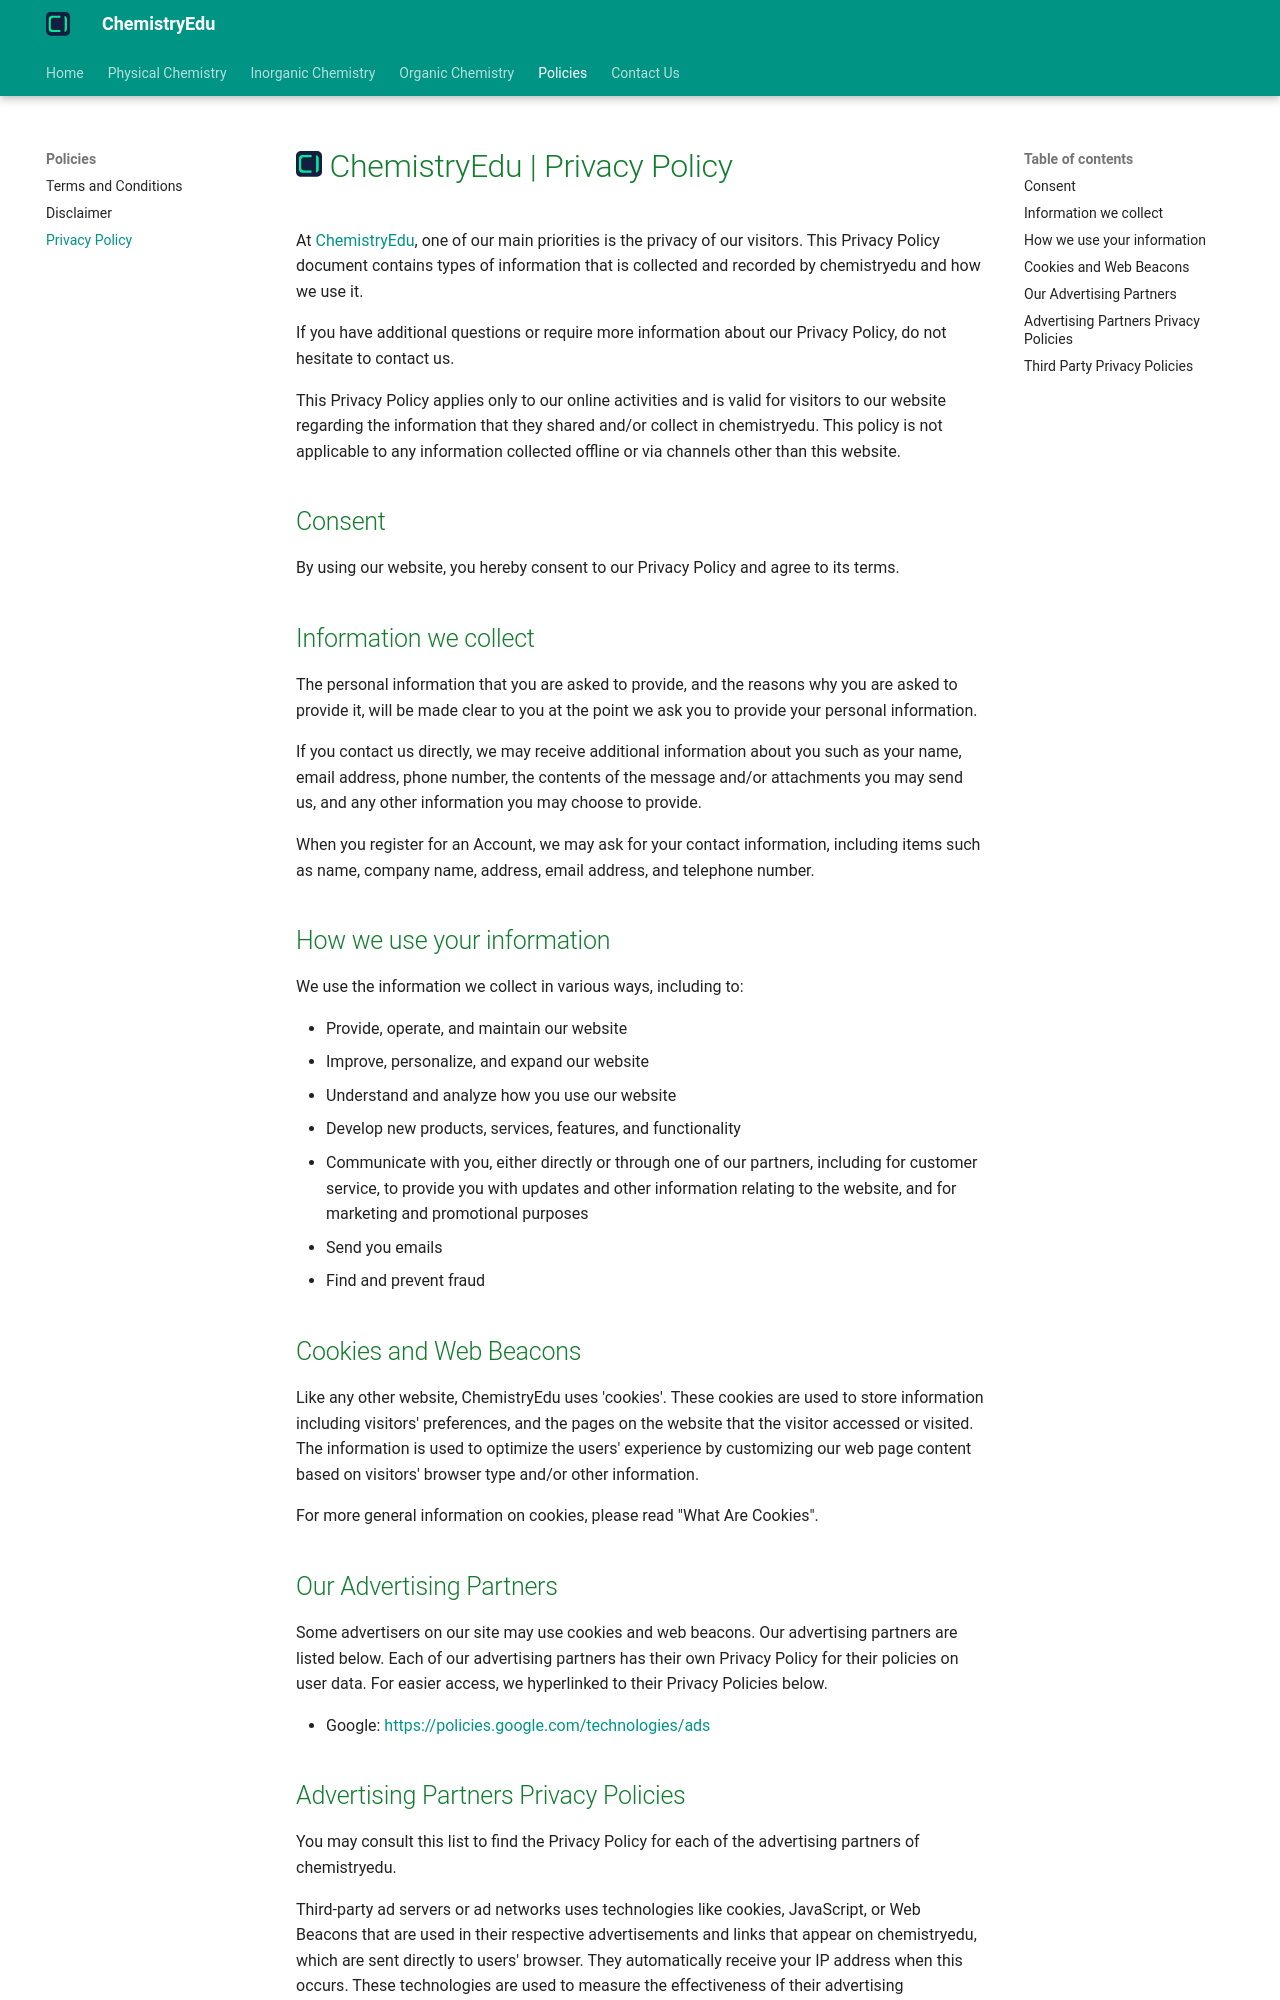

repository: KingChampion36/chemistryedu · page: policies/privacy-policy/index.html · generator: mkdocs

---
title: ChemistryEdu | Privacy Policy
description: At ChemistryEdu, one of our main priorities is the privacy of our visitors. This Privacy Policy document contains types of information that is collected and recorded by chemistryedu and how we use it.
---

# [![ChemistryEdu Logo](../images/favicon.svg){ align=left, width=3.8% }](../index.md)  ChemistryEdu | Privacy Policy

At [ChemistryEdu](../index.md), one of our main priorities is the privacy of our visitors. This Privacy Policy document contains types of information that is collected and recorded by chemistryedu and how we use it.

If you have additional questions or require more information about our Privacy Policy, do not hesitate to contact us.

This Privacy Policy applies only to our online activities and is valid for visitors to our website regarding the information that they shared and/or collect in chemistryedu. This policy is not applicable to any information collected offline or via channels other than this website.

## Consent

By using our website, you hereby consent to our Privacy Policy and agree to its terms.

## Information we collect

The personal information that you are asked to provide, and the reasons why you are asked to provide it, will be made clear to you at the point we ask you to provide your personal information.

If you contact us directly, we may receive additional information about you such as your name, email address, phone number, the contents of the message and/or attachments you may send us, and any other information you may choose to provide.

When you register for an Account, we may ask for your contact information, including items such as name, company name, address, email address, and telephone number.

## How we use your information

We use the information we collect in various ways, including to:

* Provide, operate, and maintain our website
* Improve, personalize, and expand our website
* Understand and analyze how you use our website
* Develop new products, services, features, and functionality
* Communicate with you, either directly or through one of our partners, including for customer service, to provide you with updates and other information relating to the website, and for marketing and promotional purposes
* Send you emails
* Find and prevent fraud

## Cookies and Web Beacons
Like any other website, ChemistryEdu uses 'cookies'. These cookies are used to store information including visitors' preferences, and the pages on the website that the visitor accessed or visited. The information is used to optimize the users' experience by customizing our web page content based on visitors' browser type and/or other information.

For more general information on cookies, please read "What Are Cookies".

## Our Advertising Partners

Some advertisers on our site may use cookies and web beacons. Our advertising partners are listed below. Each of our advertising partners has their own Privacy Policy for their policies on user data. For easier access, we hyperlinked to their Privacy Policies below.

* Google: [https://policies.google.com/technologies/ads](https://policies.google.com/technologies/ads){:target="_blank"}
